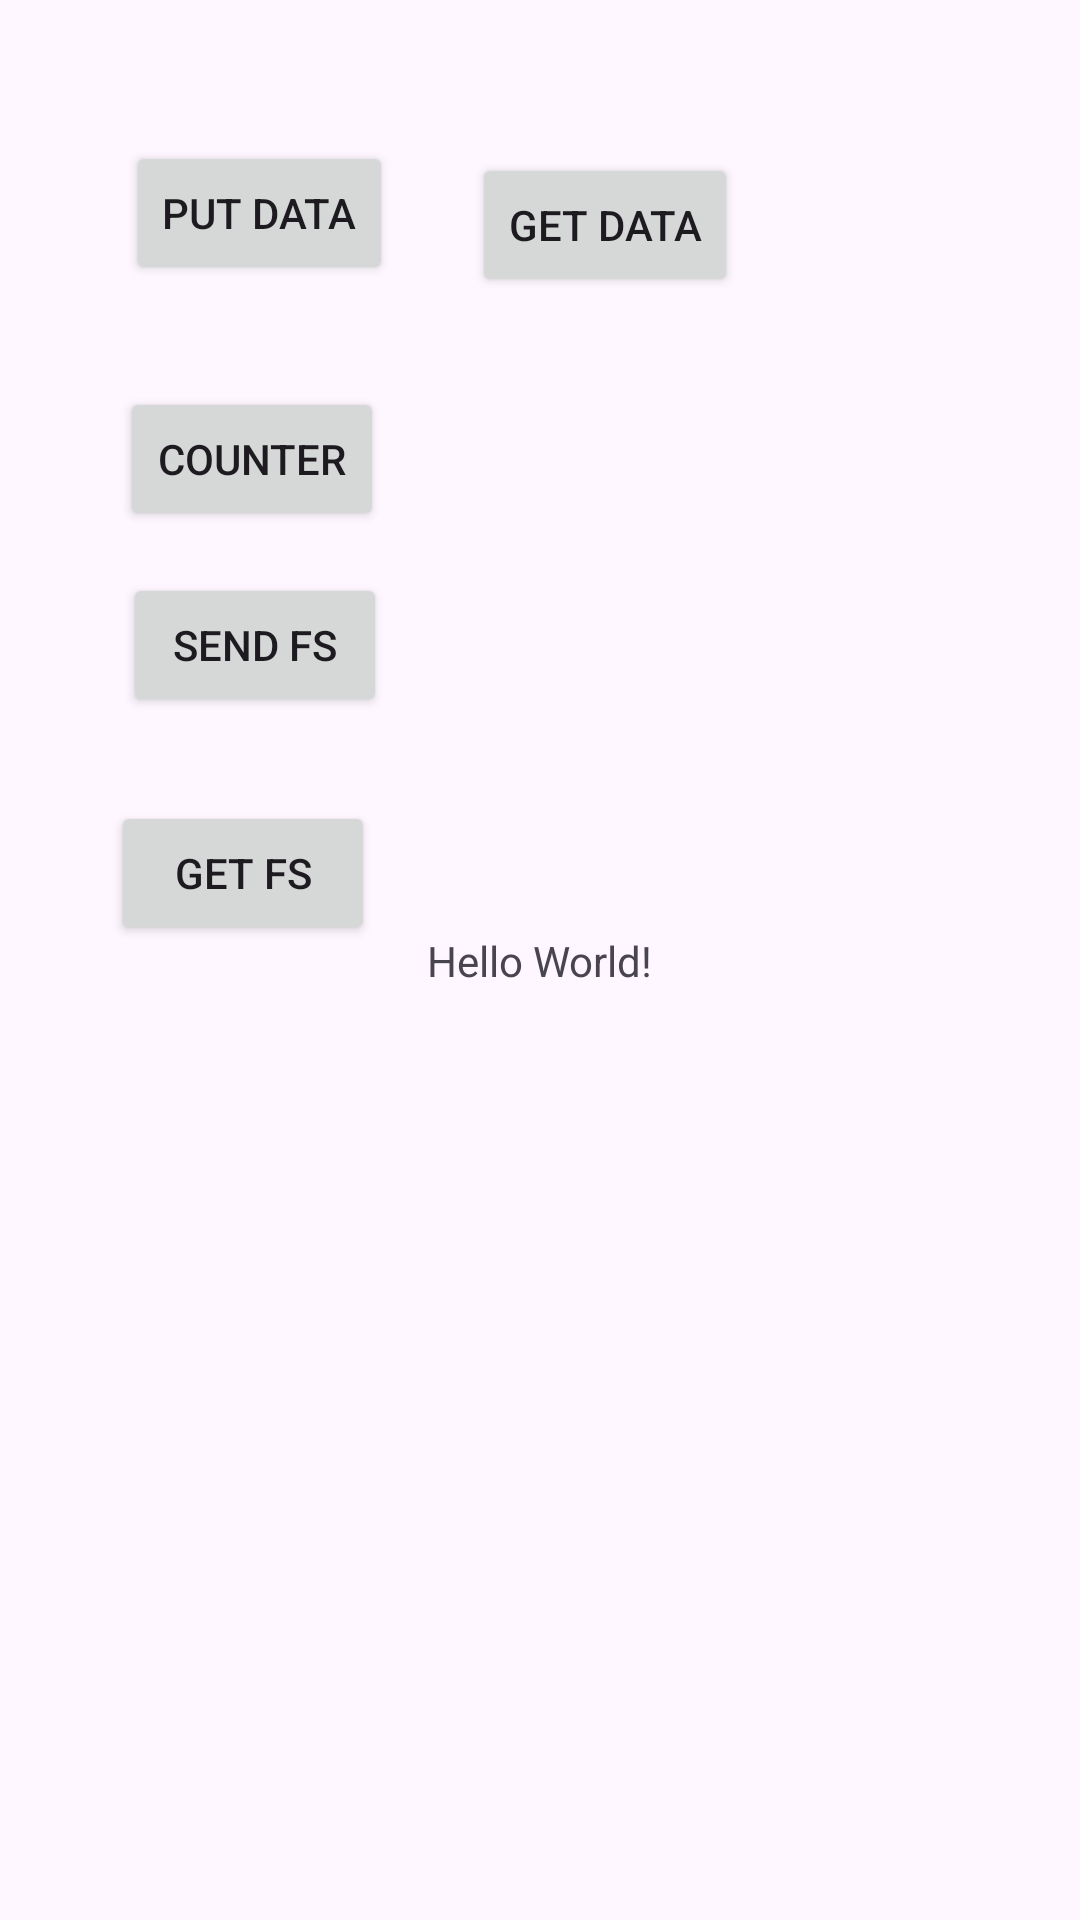

Layout XML and referenced resources for this Android screen:
<!-- AndroidManifest.xml: application theme Theme.Pypl2 -->
<!-- res/layout/activity_main.xml -->
<?xml version="1.0" encoding="utf-8"?>
<androidx.constraintlayout.widget.ConstraintLayout xmlns:android="http://schemas.android.com/apk/res/android"
    xmlns:app="http://schemas.android.com/apk/res-auto"
    xmlns:tools="http://schemas.android.com/tools"
    android:id="@+id/main"
    android:layout_width="match_parent"
    android:layout_height="match_parent"
    tools:context=".MainActivity">

    <TextView
        android:id="@+id/textView"
        android:layout_width="wrap_content"
        android:layout_height="wrap_content"
        android:text="Hello World!"
        app:layout_constraintBottom_toBottomOf="parent"
        app:layout_constraintEnd_toEndOf="parent"
        app:layout_constraintStart_toStartOf="parent"
        app:layout_constraintTop_toTopOf="parent" />

    <Button
        android:id="@+id/btnPut"
        android:layout_width="wrap_content"
        android:layout_height="wrap_content"
        android:layout_marginStart="42dp"
        android:layout_marginTop="47dp"
        android:onClick="commitData"
        android:text="put data"
        app:layout_constraintStart_toStartOf="parent"
        app:layout_constraintTop_toTopOf="parent" />

    <Button
        android:id="@+id/btnGet"
        android:layout_width="wrap_content"
        android:layout_height="wrap_content"
        android:layout_marginTop="51dp"
        android:layout_marginEnd="114dp"
        android:onClick="getData"
        android:text="get data"
        app:layout_constraintEnd_toEndOf="parent"
        app:layout_constraintTop_toTopOf="parent" />

    <Button
        android:id="@+id/btnCounter"
        android:layout_width="wrap_content"
        android:layout_height="wrap_content"
        android:layout_marginStart="40dp"
        android:layout_marginTop="34dp"
        android:onClick="incrementCount"
        android:text="counter"
        app:layout_constraintStart_toStartOf="parent"
        app:layout_constraintTop_toBottomOf="@+id/btnPut" />

    <Button
        android:id="@+id/btnSend"
        android:onClick="sendDataFs"
        android:layout_width="wrap_content"
        android:layout_height="wrap_content"
        android:layout_marginStart="1dp"
        android:layout_marginTop="14dp"
        android:text="send fs"
        app:layout_constraintStart_toStartOf="@+id/btnCounter"
        app:layout_constraintTop_toBottomOf="@+id/btnCounter" />

    <Button
        android:id="@+id/btnGetfs"
        android:onClick="getDataFs"
        android:layout_width="wrap_content"
        android:layout_height="wrap_content"
        android:layout_marginStart="37dp"
        android:layout_marginTop="28dp"
        android:text="get fs"
        app:layout_constraintStart_toStartOf="parent"
        app:layout_constraintTop_toBottomOf="@+id/btnSend" />

</androidx.constraintlayout.widget.ConstraintLayout>
<!-- resources referenced by this layout -->
<resources>
  <style name="Theme.Pypl2" parent="Base.Theme.Pypl2" />
  <style name="Base.Theme.Pypl2" parent="Theme.Material3.DayNight.NoActionBar">
          
          
      </style>
</resources>
